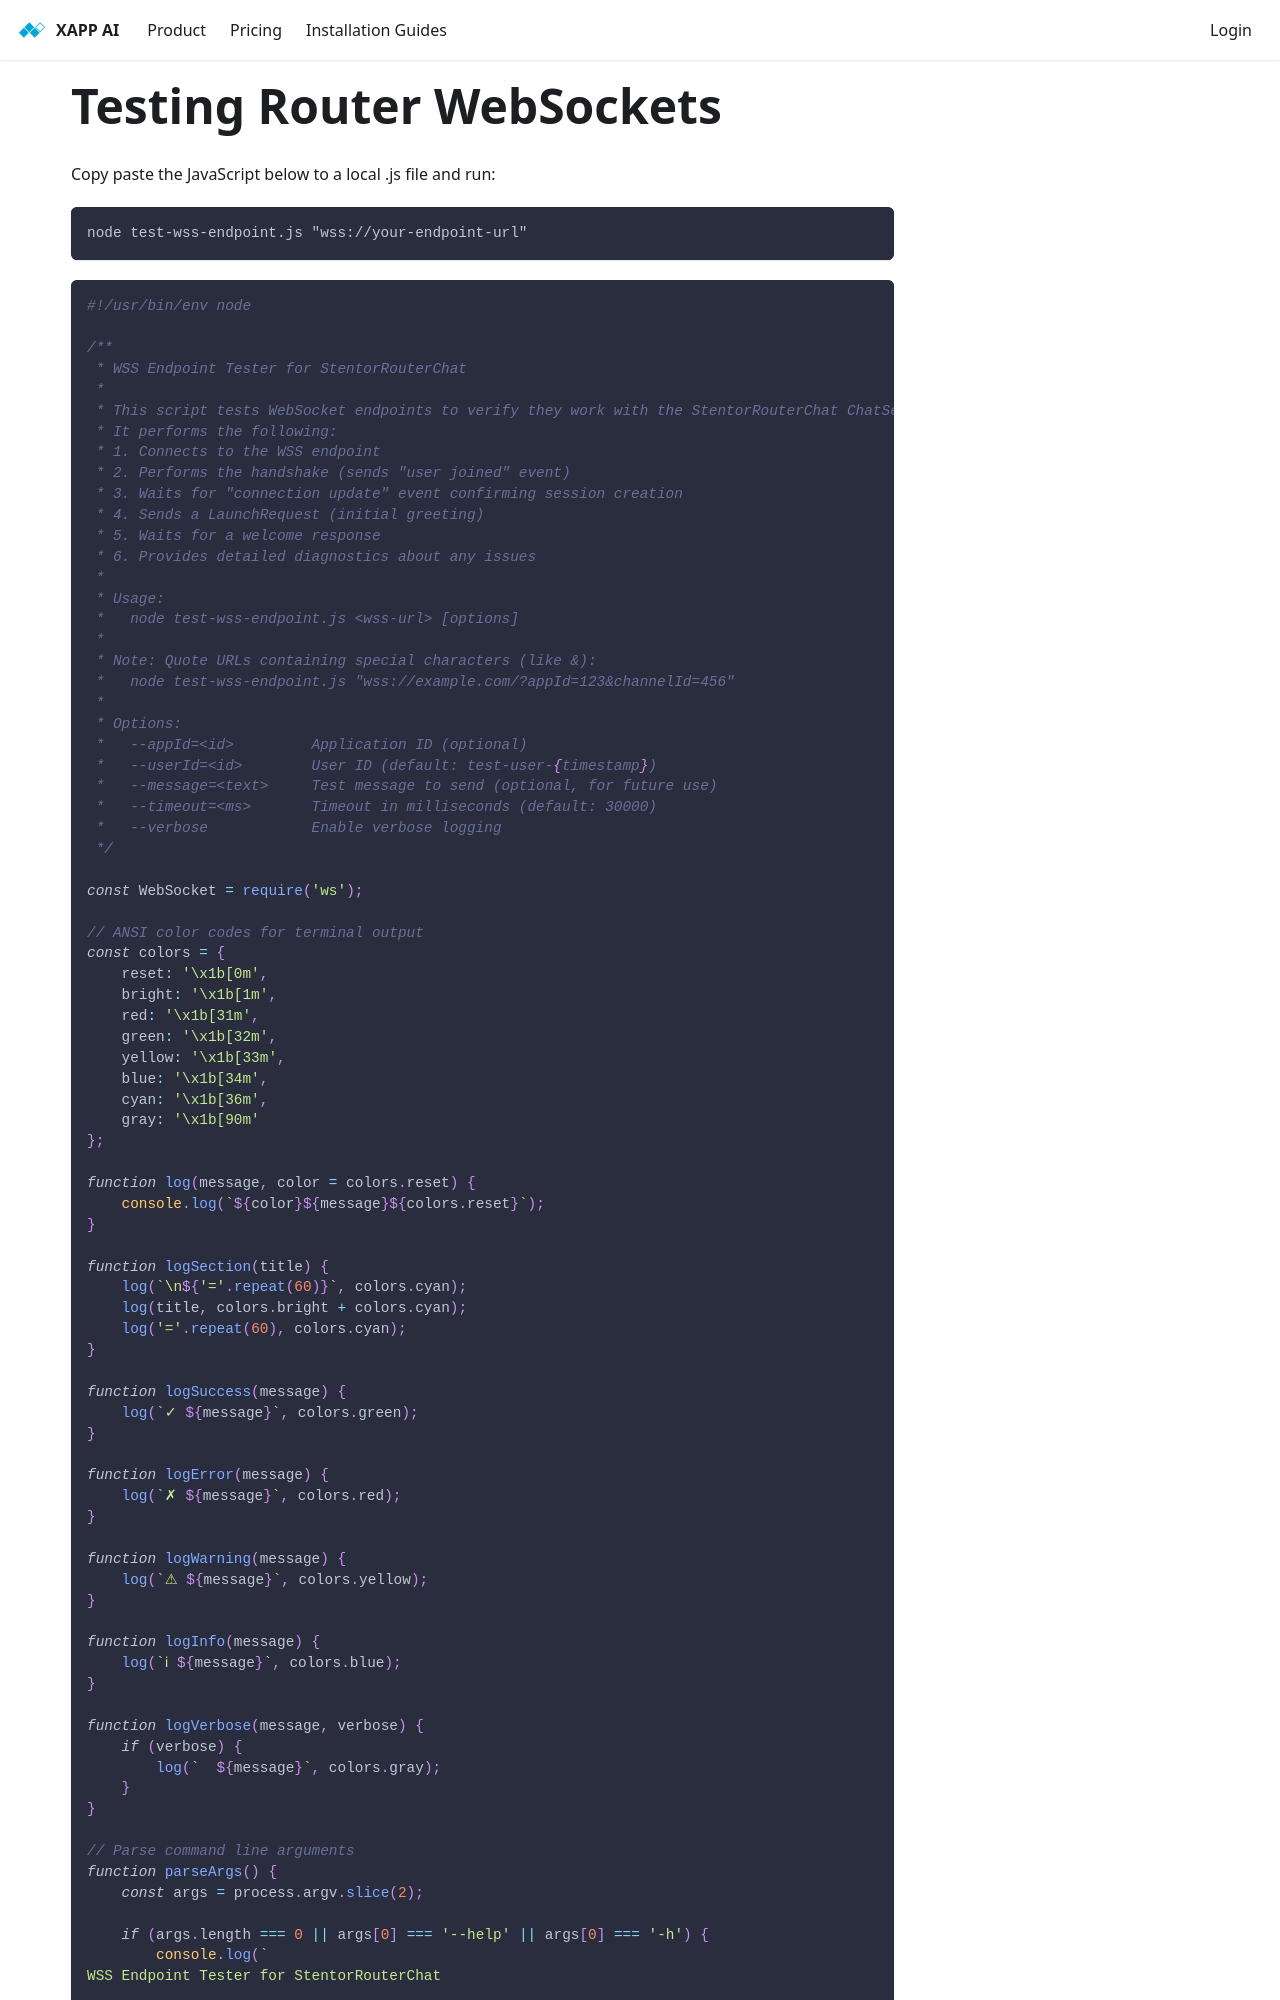

repository: xapp-ai/documentation · page: docs/development/scripts/sockets-router-tester/index.html · generator: docusaurus

---
title: Testing Router WebSockets
---

Copy paste the JavaScript below to a local .js file and run:

```bash
node test-wss-endpoint.js "wss://your-endpoint-url"
```


```javascript
#!/usr/bin/env node

/**
 * WSS Endpoint Tester for StentorRouterChat
 *
 * This script tests WebSocket endpoints to verify they work with the StentorRouterChat ChatServer.
 * It performs the following:
 * 1. Connects to the WSS endpoint
 * 2. Performs the handshake (sends "user joined" event)
 * 3. Waits for "connection update" event confirming session creation
 * 4. Sends a LaunchRequest (initial greeting)
 * 5. Waits for a welcome response
 * 6. Provides detailed diagnostics about any issues
 *
 * Usage:
 *   node test-wss-endpoint.js <wss-url> [options]
 *
 * Note: Quote URLs containing special characters (like &):
 *   node test-wss-endpoint.js "wss://example.com/?appId=123&channelId=456"
 *
 * Options:
 *   --appId=<id>         Application ID (optional)
 *   --userId=<id>        User ID (default: test-user-{timestamp})
 *   --message=<text>     Test message to send (optional, for future use)
 *   --timeout=<ms>       Timeout in milliseconds (default: 30000)
 *   --verbose            Enable verbose logging
 */

const WebSocket = require('ws');

// ANSI color codes for terminal output
const colors = {
    reset: '\x1b[0m',
    bright: '\x1b[1m',
    red: '\x1b[31m',
    green: '\x1b[32m',
    yellow: '\x1b[33m',
    blue: '\x1b[34m',
    cyan: '\x1b[36m',
    gray: '\x1b[90m'
};

function log(message, color = colors.reset) {
    console.log(`${color}${message}${colors.reset}`);
}

function logSection(title) {
    log(`\n${'='.repeat(60)}`, colors.cyan);
    log(title, colors.bright + colors.cyan);
    log('='.repeat(60), colors.cyan);
}

function logSuccess(message) {
    log(`✓ ${message}`, colors.green);
}

function logError(message) {
    log(`✗ ${message}`, colors.red);
}

function logWarning(message) {
    log(`⚠ ${message}`, colors.yellow);
}

function logInfo(message) {
    log(`ℹ ${message}`, colors.blue);
}

function logVerbose(message, verbose) {
    if (verbose) {
        log(`  ${message}`, colors.gray);
    }
}

// Parse command line arguments
function parseArgs() {
    const args = process.argv.slice(2);

    if (args.length === 0 || args[0] === '--help' || args[0] === '-h') {
        console.log(`
WSS Endpoint Tester for StentorRouterChat

Usage:
  node test-wss-endpoint.js <wss-url> [options]

Arguments:
  <wss-url>            WebSocket URL to test (required)

Options:
  --appId=<id>         Application ID (optional)
  --userId=<id>        User ID (default: test-user-{timestamp})
  --timeout=<ms>       Timeout in milliseconds (default: 30000)
  --verbose            Enable verbose logging
  --help, -h           Show this help message

Examples:
  node test-wss-endpoint.js wss://example.com/chat
  node test-wss-endpoint.js "wss://example.com/chat?appId=123&channelId=456" --verbose
  node test-wss-endpoint.js wss://example.com/chat --userId=test123
  node test-wss-endpoint.js wss://example.com/chat --userId=test123 --message="Test message"

Note: URLs containing special characters like & must be quoted:
  node test-wss-endpoint.js "wss://routerws.xapp.ai/?appId=assistant&channelId=chat-widget"
        `);
        process.exit(0);
    }

    const config = {
        url: args[0],
        appId: null,
        userId: `test-user-${Date.now()}`,
        message: 'Hello, this is a test',
        timeout: 30000,
        verbose: false
    };

    // Parse optional flags
    for (let i = 1; i < args.length; i++) {
        const arg = args[i];
        if (arg.startsWith('--appId=')) {
            config.appId = arg.split('=')[1];
        } else if (arg.startsWith('--userId=')) {
            config.userId = arg.split('=')[1];
        } else if (arg.startsWith('--message=')) {
            config.message = arg.split('=')[1];
        } else if (arg.startsWith('--timeout=')) {
            config.timeout = parseInt(arg.split('=')[1], 10);
        } else if (arg === '--verbose') {
            config.verbose = true;
        }
    }

    return config;
}
